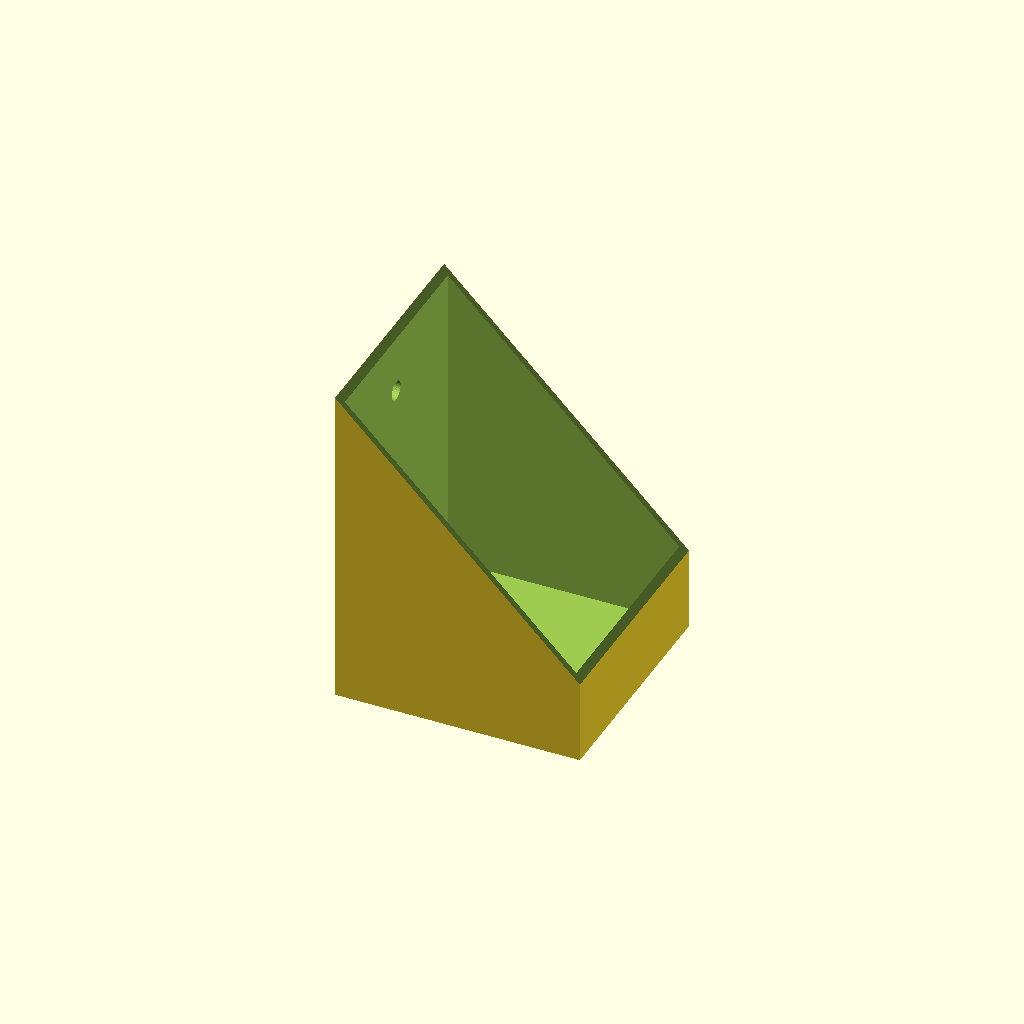
Cell 1: rendered with the file's own defaults.
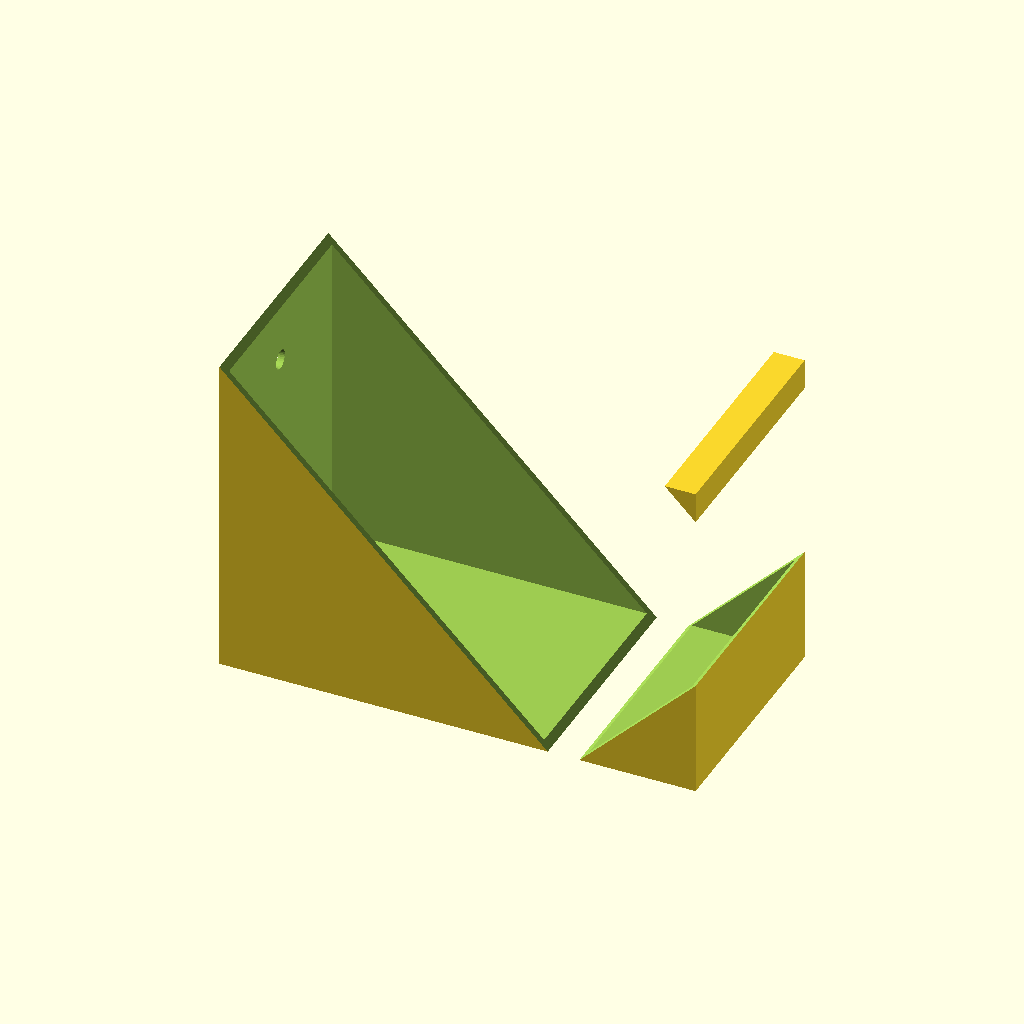
Cell 2: w = 97 (everything else at default).
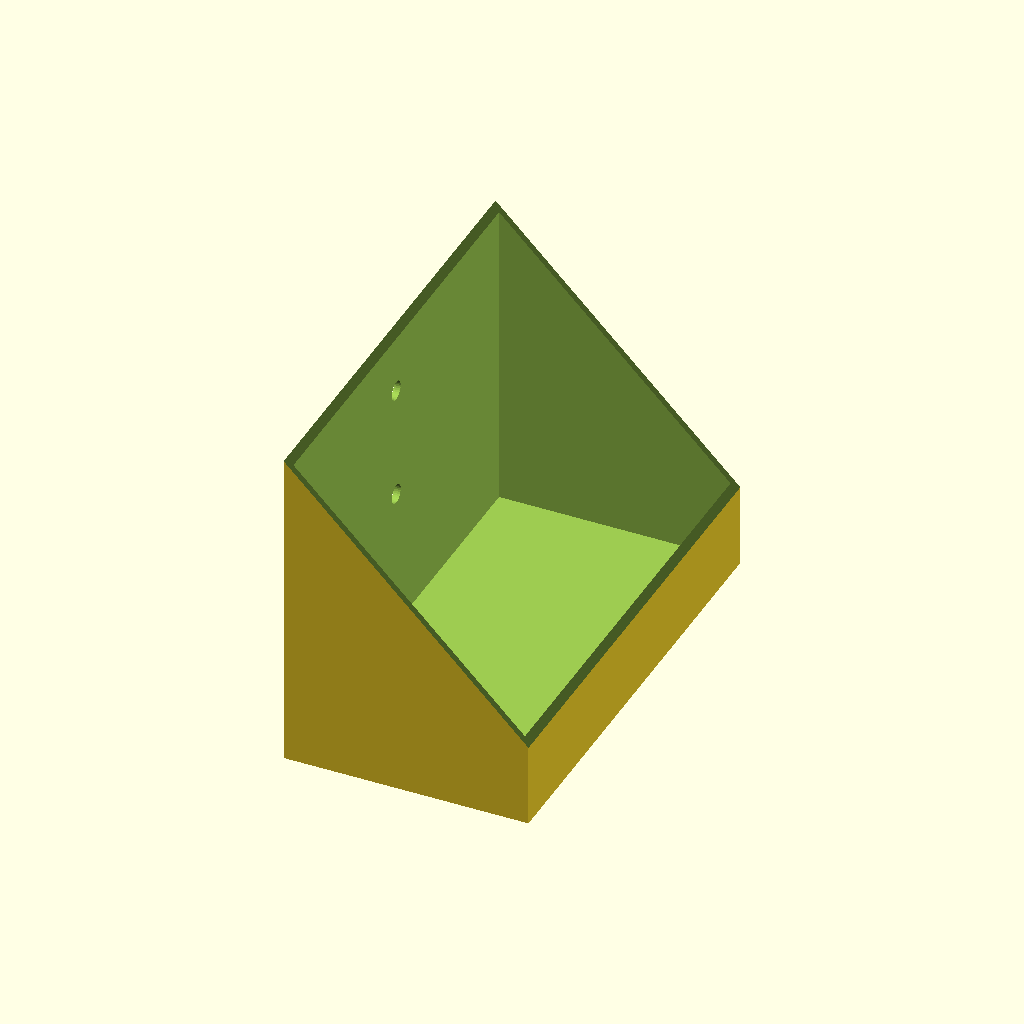
Cell 3: the same model with d = 92.4.
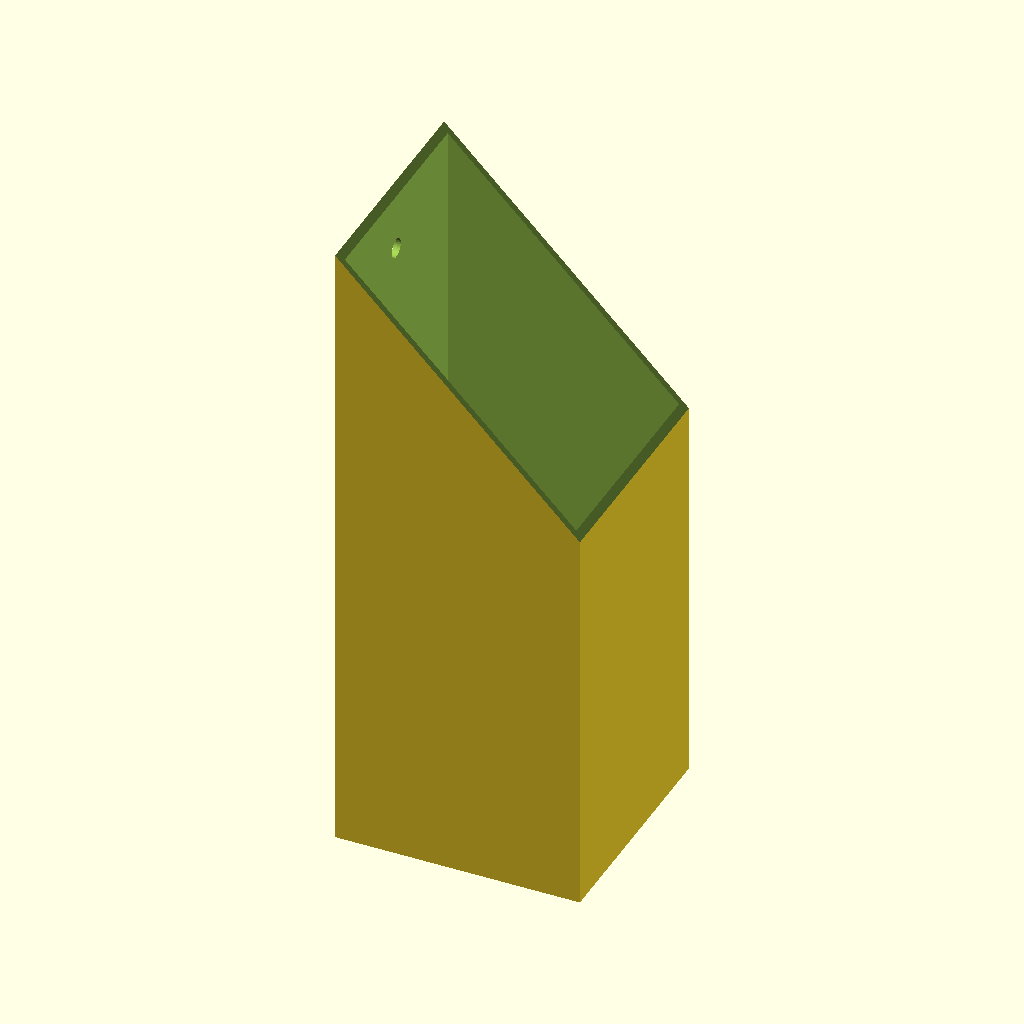
Cell 4: the same model with h = 132.
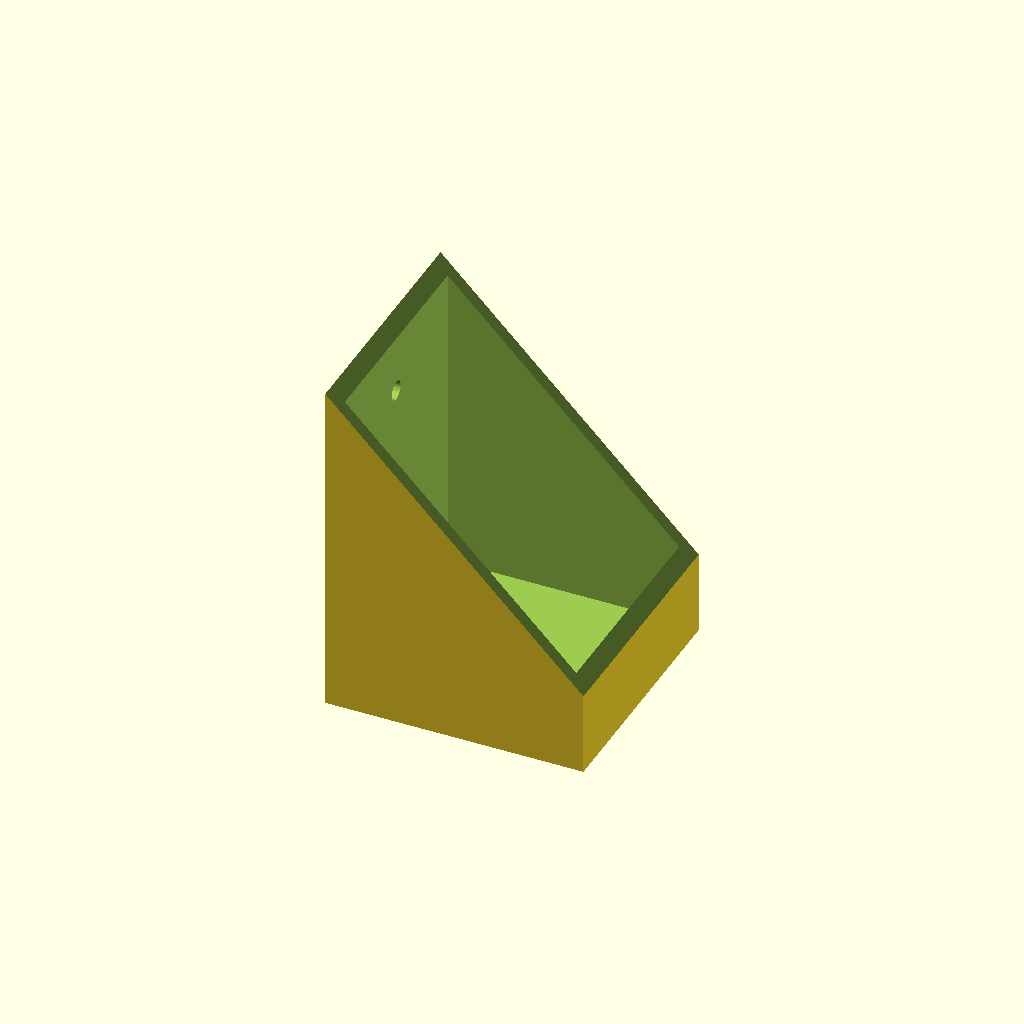
Cell 5 — wall set to 2.8, the other parameters unchanged.
One fixed orthographic camera (rotation 55°, 0°, 25°; colour scheme Cornfield) for every cell.
Source of the model, creation/scad/mounts/panesboxmount.scad:

$fn=32;

w = 48.5;
d = 46.2;
h = 66;

wall = 1.4;

difference() {
    cube([w+2*wall, d+2*wall, h+2*wall], center=true);
    
    cube([w,d,h], center=true);

    translate([-w/2,0,h/2])
    rotate([0,45,0])
    translate([0, 0, h/2])
    cube([200, d+10, h], center=true);
    
    translate([0,0, h/2-12])
    rotate([0,90,0])
    cylinder(h=100, d=4, center=true);
    
    translate([0,0, h/2-36])
    rotate([0,90,0])
    cylinder(h=100, d=4, center=true);
}
Parameter table extracted from the source (name, type, default, range or options):
w: number, default 48.5
d: number, default 46.2
h: number, default 66
wall: number, default 1.4
